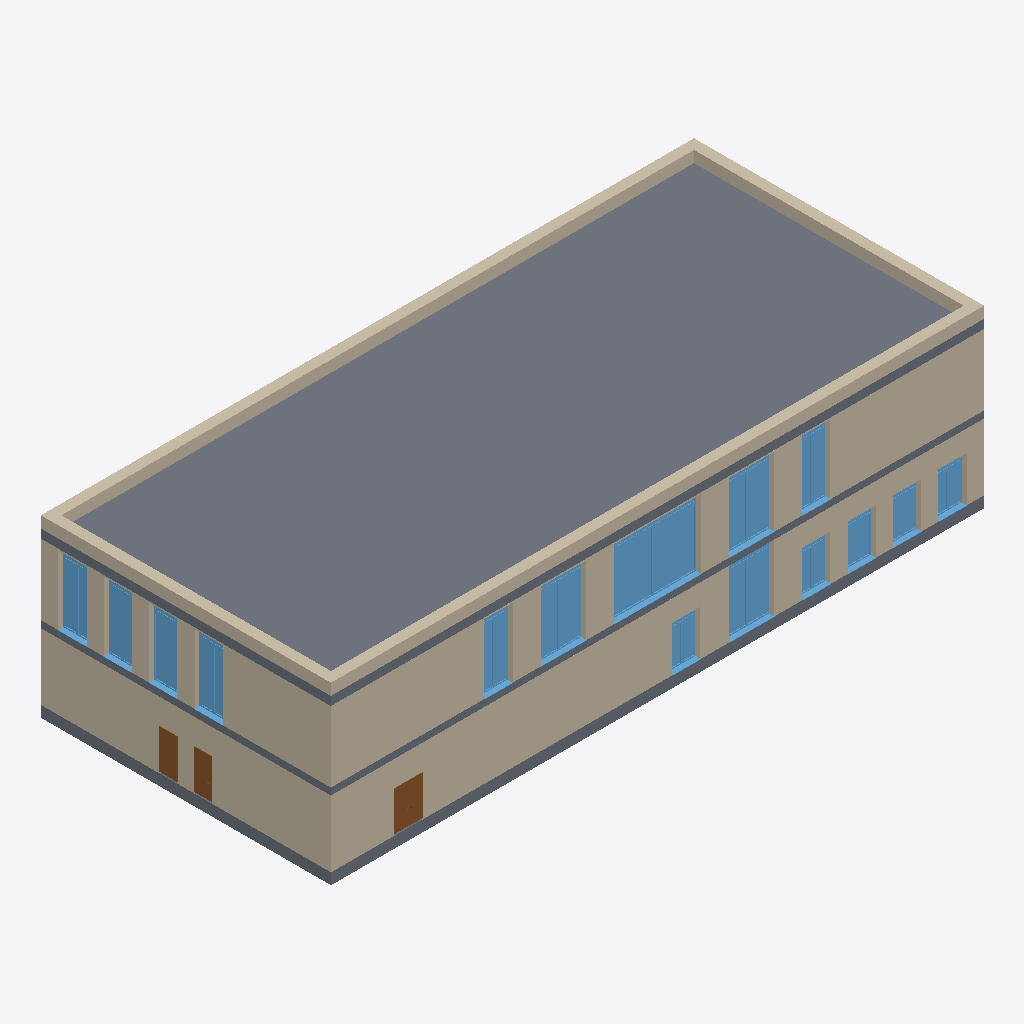
Isometric view of an IFC building model (IFC-SPF (STEP), schema IFC2X3, length unit metre), seen from the south-west, elements coloured by IFC class: 15 windows (light blue), 12 walls (beige), 3 slabs (grey), 3 doors (brown).
Extent 37.9 m × 16.9 m × 10.1 m (x, y, z). Storeys (3): 0 Erdgeschoß at 0.00 m; 1 Obergeschoß at 4.25 m; 2 Dachgeschoß at 8.84 m. Elements (139): 70 IfcWallStandardCase, 34 IfcWindow, 31 IfcDoor, 3 IfcSlab, 1 IfcWall.

HEADER;
FILE_DESCRIPTION(('ViewDefinition [CoordinationView_V2.0]'),'2;1');
FILE_NAME('AZB office.ifc','2026-01-29T12:37:10-03:00',(''),(''),'IfcOpenShell 0.8.4','Bonsai 0.8.4','');
FILE_SCHEMA(('IFC2X3'));
ENDSEC;
DATA;
#100=IFCPROJECT('0Sm6lI5oXDnB$qgEJZaKGV',#41,'Projektnummer',$,$,'Projektname','Projektstatus',(#92),#87);
#48617=IFCSITE('0Sm6lI5oXDnB$qgEJZaKGT',#41,'Default',$,'',#48616,$,$,.ELEMENT.,(52,30,59,765625),(13,23,59,998626),0.0,$,$);
#110=IFCBUILDING('0Sm6lI5oXDnB$qgEJZaKGU',#41,'',$,$,#32,$,'',.ELEMENT.,$,$,#106);
#125=IFCBUILDINGSTOREY('0Sm6lI5oXDnB$qgEGSRjij',#41,'0 Erdgeschoß',$,$,#124,$,'0 Erdgeschoß',.ELEMENT.,0.0);
#149=IFCBUILDINGSTOREY('0Sm6lI5oXDnB$qgEGSRjXj',#41,'1 Obergeschoß',$,$,#148,$,'1 Obergeschoß',.ELEMENT.,4.25);
#173=IFCBUILDINGSTOREY('0Sm6lI5oXDnB$qgEGSRupa',#41,'2 Dachgeschoß',$,$,#172,$,'2 Dachgeschoß',.ELEMENT.,8.84);
#5007=IFCSLAB('0VbQzQk$T7GxOMyWb$bMFi',#52305,'Geschossdecke:04 Flachdach mit Mineralwolledämmung:401082',$,'Geschossdecke:04 Flachdach mit Mineralwolledämmung',#52304,#5005,'401082',.FLOOR.);
#1770=IFCWALL('2_jO3lpzf9uBPVy1Zn3jFF',#51963,'Basiswand:02 Außenwand mit Klinker:391417',$,'Basiswand:02 Außenwand mit Klinker:390919',#51962,#1768,'391417');
#4129=IFCWALLSTANDARDCASE('0VbQzQk$T7GxOMyWb$bMdp',#52431,'Basiswand:02 Außenwand mit Klinker:398501',$,'Basiswand:02 Außenwand mit Klinker:390919',#52430,#4127,'398501');
#1839=IFCWALLSTANDARDCASE('2_jO3lpzf9uBPVy1Zn3j9U',#51795,'Basiswand:02 Außenwand mit Klinker:391528',$,'Basiswand:02 Außenwand mit Klinker:390919',#51794,#1837,'391528');
#5113=IFCWALLSTANDARDCASE('0VbQzQk$T7GxOMyWb$bLrz',#52323,'Basiswand:02 Außenwand mit Klinker:401451',$,'Basiswand:02 Außenwand mit Klinker:390919',#52322,#5111,'401451');
#5046=IFCWALLSTANDARDCASE('0VbQzQk$T7GxOMyWb$bM8r',#52311,'Basiswand:02 Außenwand mit Klinker:401251',$,'Basiswand:02 Außenwand mit Klinker:390919',#52310,#5044,'401251');
#4179=IFCWALLSTANDARDCASE('0VbQzQk$T7GxOMyWb$bMXZ',#52239,'Basiswand:02 Außenwand mit Klinker:398645',$,'Basiswand:02 Außenwand mit Klinker:390919',#52238,#4177,'398645');
#1191=IFCSLAB('2_jO3lpzf9uBPVy1Zn3jtt',#51681,'Geschossdecke:01 Bodenplatte:390849',$,'Geschossdecke:01 Bodenplatte',#51676,#1189,'390849',.FLOOR.);
#1868=IFCSLAB('2_jO3lpzf9uBPVy1Zn3jBn',#51687,'Geschossdecke:06 Geschossdecke:391623',$,'Geschossdecke:06 Geschossdecke',#51686,#1866,'391623',.FLOOR.);
#5080=IFCWALLSTANDARDCASE('0VbQzQk$T7GxOMyWb$bMBw',#52317,'Basiswand:02 Außenwand mit Klinker:401324',$,'Basiswand:02 Außenwand mit Klinker:390919',#52316,#5078,'401324');
#5146=IFCWALLSTANDARDCASE('0VbQzQk$T7GxOMyWb$bLs2',#52329,'Basiswand:02 Außenwand mit Klinker:401620',$,'Basiswand:02 Außenwand mit Klinker:390919',#52328,#5144,'401620');
#47617=IFCWINDOW('2O20jzoAn3ThlvenPF2UtU',#52461,'Fenster 2-flg - Oberlicht mit Flügel:21 Fenster 5.00x4.00:419602',$,'21 Fenster 5.00x4.00',#52758,#47611,'419602',4.0,5.0);
#43616=IFCWINDOW('2O20jzoAn3ThlvenPF2UXQ',#52437,'Fenster 2-flg - Oberlicht mit Flügel:20 Fenster 2.625x4.00:418454',$,'20 Fenster 2.625x4.00',#52809,#43610,'418454',4.0,2.625);
#44559=IFCWINDOW('2O20jzoAn3ThlvenPF2Udv',#52443,'Fenster 2-flg - Oberlicht mit Flügel:20 Fenster 2.625x4.00:418613',$,'20 Fenster 2.625x4.00',#52829,#44553,'418613',4.0,2.625);
#34363=IFCWINDOW('1AqR9ynTT5LeStiHwWXpiu',#52005,'Fenster 2-flg - Oberlicht mit Flügel:18 Fenster 2.625x3.85:416215',$,'18 Fenster 2.625x3.85',#52643,#34357,'416215',3.85,2.625);
#46528=IFCWINDOW('2O20jzoAn3ThlvenPF2U$o',#52245,'Fenster 2-flg - Oberlicht mit Flügel:21 Fenster 1.625x4.00:419134',$,'21 Fenster 1.625x4.00',#52763,#46522,'419134',4.0,1.62500000000001);
#46592=IFCWINDOW('2O20jzoAn3ThlvenPF2UyS',#52263,'Fenster 2-flg - Oberlicht mit Flügel:21 Fenster 1.625x4.00:419280',$,'21 Fenster 1.625x4.00',#52778,#46586,'419280',4.0,1.625);
#46634=IFCWINDOW('2O20jzoAn3ThlvenPF2UpY',#52449,'Fenster 2-flg - Oberlicht mit Flügel:21 Fenster 1.625x4.00:419374',$,'21 Fenster 1.625x4.00',#52712,#46628,'419374',4.0,1.625);
#46655=IFCWINDOW('2O20jzoAn3ThlvenPF2UoM',#52455,'Fenster 2-flg - Oberlicht mit Flügel:21 Fenster 1.625x4.00:419418',$,'21 Fenster 1.625x4.00',#52717,#46649,'419418',4.0,1.625);
#46550=IFCWINDOW('2O20jzoAn3ThlvenPF2U_W',#52251,'Fenster 2-flg - Oberlicht mit Flügel:21 Fenster 1.625x4.00:419180',$,'21 Fenster 1.625x4.00',#52768,#46544,'419180',4.0,1.62500000000001);
#46571=IFCWINDOW('2O20jzoAn3ThlvenPF2UzU',#52257,'Fenster 2-flg - Oberlicht mit Flügel:21 Fenster 1.625x4.00:419218',$,'21 Fenster 1.625x4.00',#52773,#46565,'419218',4.0,1.625);
#27401=IFCDOOR('3kl5eFCVf6FhQITWMAK9gu',#51975,'Drehflügel 2-flg - Stahlzarge:13 Außen Flügeltür:405891',$,'13 Außen Flügeltür',#52794,#27395,'405891',2.35999999999998,1.625);
#33358=IFCWINDOW('1wtELc56T0oA1MiMpJASp1',#51981,'Fenster 2-flg - Oberlicht mit Flügel:16 Fenster 1.625x2.625:414865',$,'16 Fenster 1.625x2.625',#52618,#33352,'414865',2.625,1.625);
#48583=IFCWINDOW('0YEiBokIPBxu3Ix0nCVeg_',#51969,'Fenster 2-flg - Oberlicht mit Flügel:16 Fenster 1.625x2.625:423189',$,'16 Fenster 1.625x2.625',#52638,#48577,'423189',2.625,1.625);
#33380=IFCWINDOW('1wtELc56T0oA1MiMpJASpz',#51987,'Fenster 2-flg - Oberlicht mit Flügel:16 Fenster 1.625x2.625:414893',$,'16 Fenster 1.625x2.625',#52623,#33374,'414893',2.625,1.625);
#33422=IFCWINDOW('1wtELc56T0oA1MiMpJAStd',#51999,'Fenster 2-flg - Oberlicht mit Flügel:16 Fenster 1.625x2.625:415159',$,'16 Fenster 1.625x2.625',#52633,#33416,'415159',2.625,1.625);
#33401=IFCWINDOW('1wtELc56T0oA1MiMpJASrl',#51993,'Fenster 2-flg - Oberlicht mit Flügel:16 Fenster 1.625x2.625:415039',$,'16 Fenster 1.625x2.625',#52628,#33395,'415039',2.625,1.625);
#29337=IFCDOOR('3kl5eFCVf6FhQITWMAK9dV',#51801,'Drehflügel 1-flg - Stahlzarge:15 Außen-Tür:406244',$,'15 Außen-Tür',#52648,#29331,'406244',2.35999999999998,0.999999999999998);
#31253=IFCDOOR('3kl5eFCVf6FhQITWMAK9Ya',#51807,'Drehflügel 1-flg - Stahlzarge:15 Außen-Tür:406431',$,'15 Außen-Tür',#52658,#31247,'406431',2.35999999999998,0.999999999999998);
#4069=IFCWALLSTANDARDCASE('0VbQzQk$T7GxOMyWb$bMbp',#52269,'Basiswand:02 Außenwand mit Klinker:398373',$,'Basiswand:02 Außenwand mit Klinker:390919',#52268,#4067,'398373');
#4017=IFCWALLSTANDARDCASE('0VbQzQk$T7GxOMyWb$bMwV',#52353,'Basiswand:02 Außenwand mit Klinker:398281',$,'Basiswand:02 Außenwand mit Klinker:390919',#52352,#4015,'398281');
#1366=IFCWALLSTANDARDCASE('2_jO3lpzf9uBPVy1Zn3jDu',#51747,'Basiswand:02 Außenwand mit Klinker:391246',$,'Basiswand:02 Außenwand mit Klinker:390919',#51746,#1364,'391246');
#1295=IFCWALLSTANDARDCASE('2_jO3lpzf9uBPVy1Zn3joQ',#52029,'Basiswand:02 Außenwand mit Klinker:391084',$,'Basiswand:02 Außenwand mit Klinker:390919',#52028,#1293,'391084');
ENDSEC;
